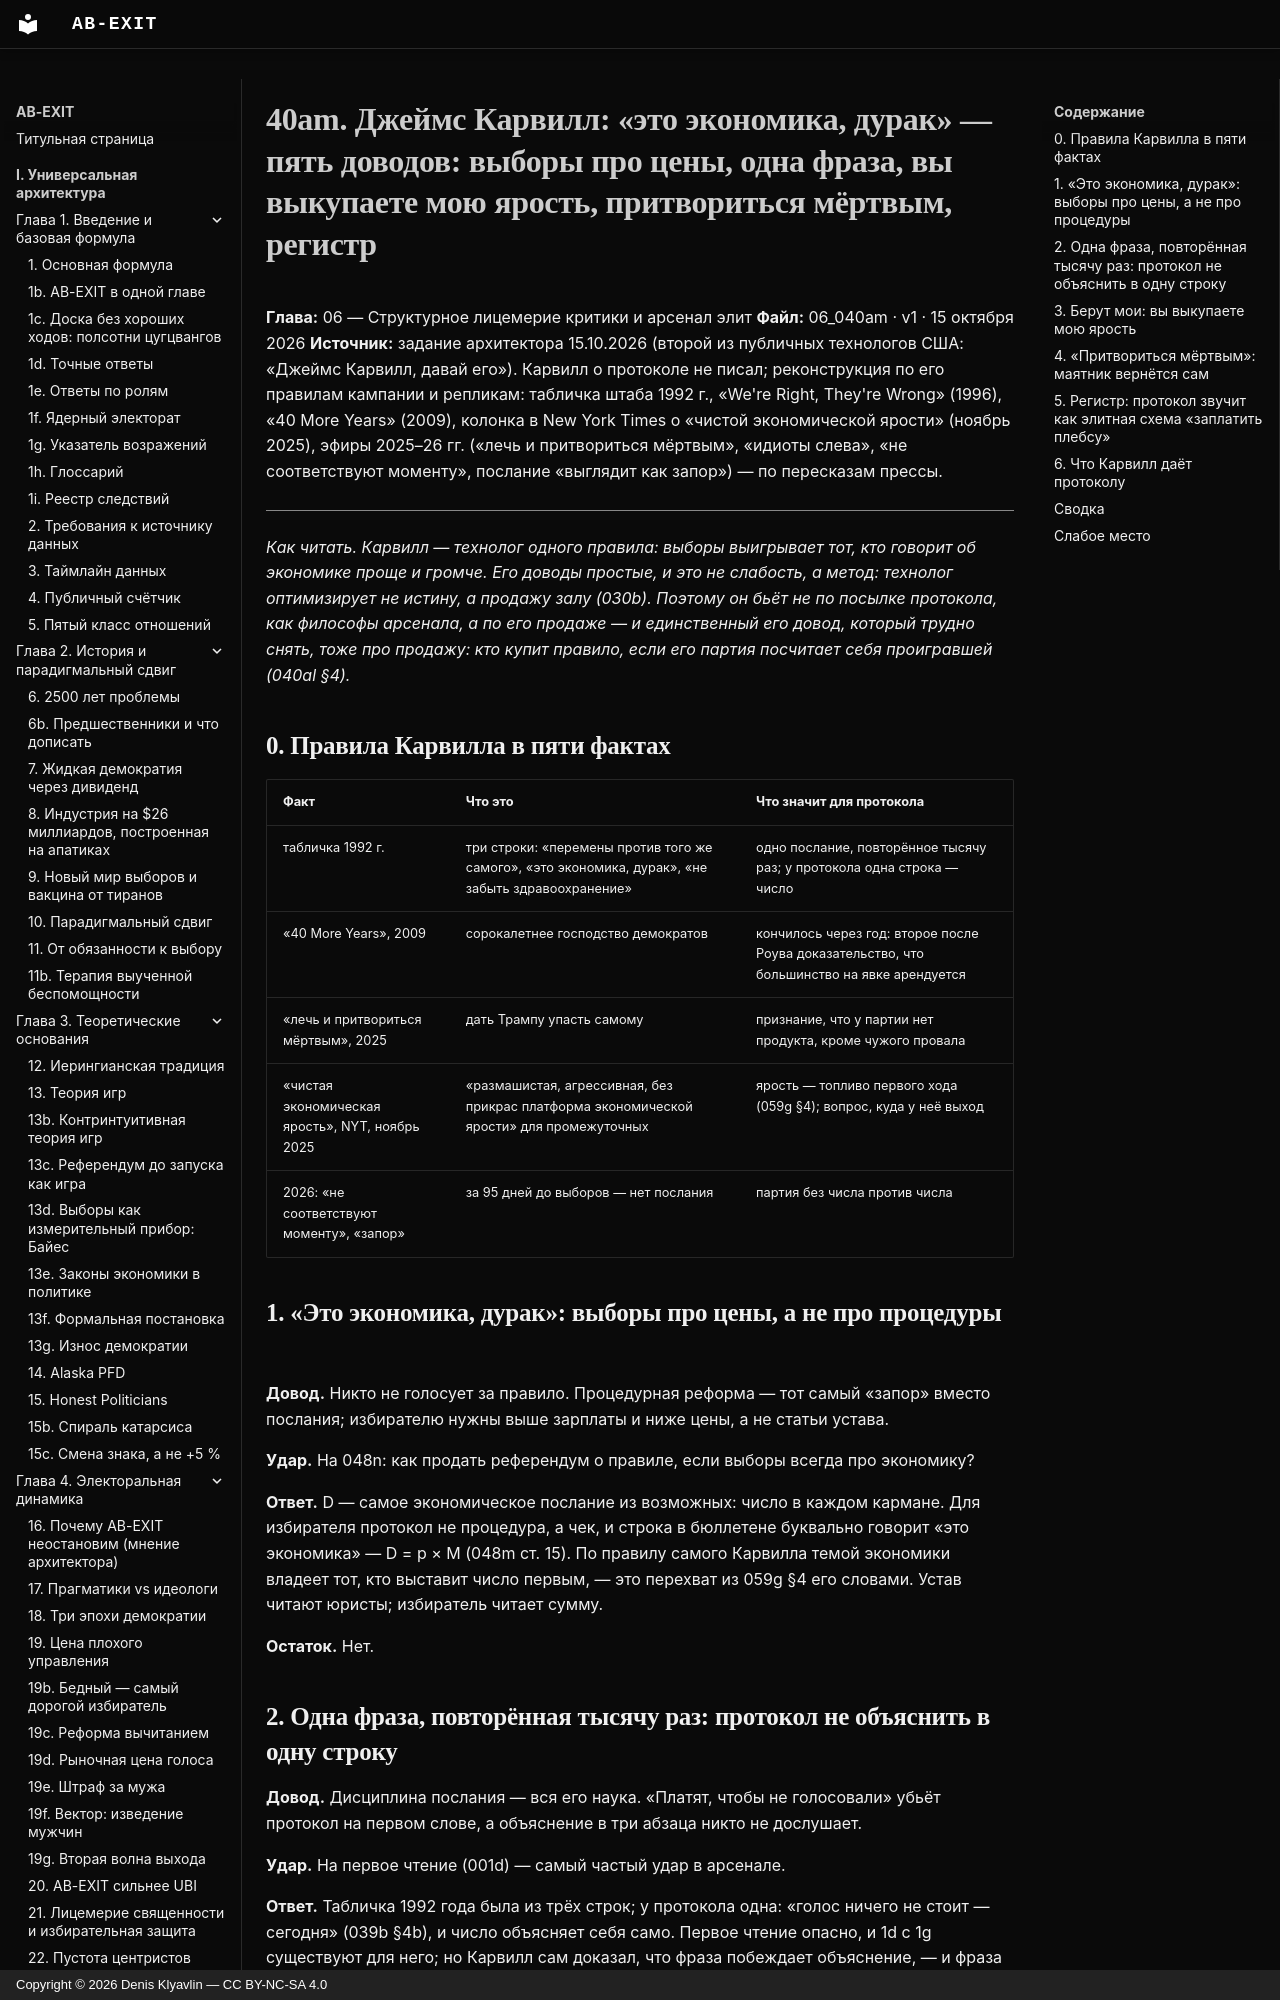

repository: Denis-Kliavlin/ab-exit · page: 06-critique-arsenal/040am-carville/index.html · generator: mkdocs · copyright: Copyright © 2026 Denis Klyavlin — CC BY-NC-SA 4.0

# 40am. Джеймс Карвилл: «это экономика, дурак» — пять доводов: выборы про цены, одна фраза, вы выкупаете мою ярость, притвориться мёртвым, регистр

**Глава:** 06 — Структурное лицемерие критики и арсенал элит
**Файл:** 06_040am · v1 · 15 октября 2026
**Источник:** задание архитектора 15.10.2026 (второй из публичных технологов США: «Джеймс Карвилл, давай его»). Карвилл о протоколе не писал; реконструкция по его правилам кампании и репликам: табличка штаба 1992 г., «We're Right, They're Wrong» (1996), «40 More Years» (2009), колонка в New York Times о «чистой экономической ярости» (ноябрь 2025), эфиры 2025–26 гг. («лечь и притвориться мёртвым», «идиоты слева», «не соответствуют моменту», послание «выглядит как запор») — по пересказам прессы.

---

*Как читать. Карвилл — технолог одного правила: выборы выигрывает тот, кто говорит об экономике проще и громче. Его доводы простые, и это не слабость, а метод: технолог оптимизирует не истину, а продажу залу (030b). Поэтому он бьёт не по посылке протокола, как философы арсенала, а по его продаже — и единственный его довод, который трудно снять, тоже про продажу: кто купит правило, если его партия посчитает себя проигравшей (040al §4).*
